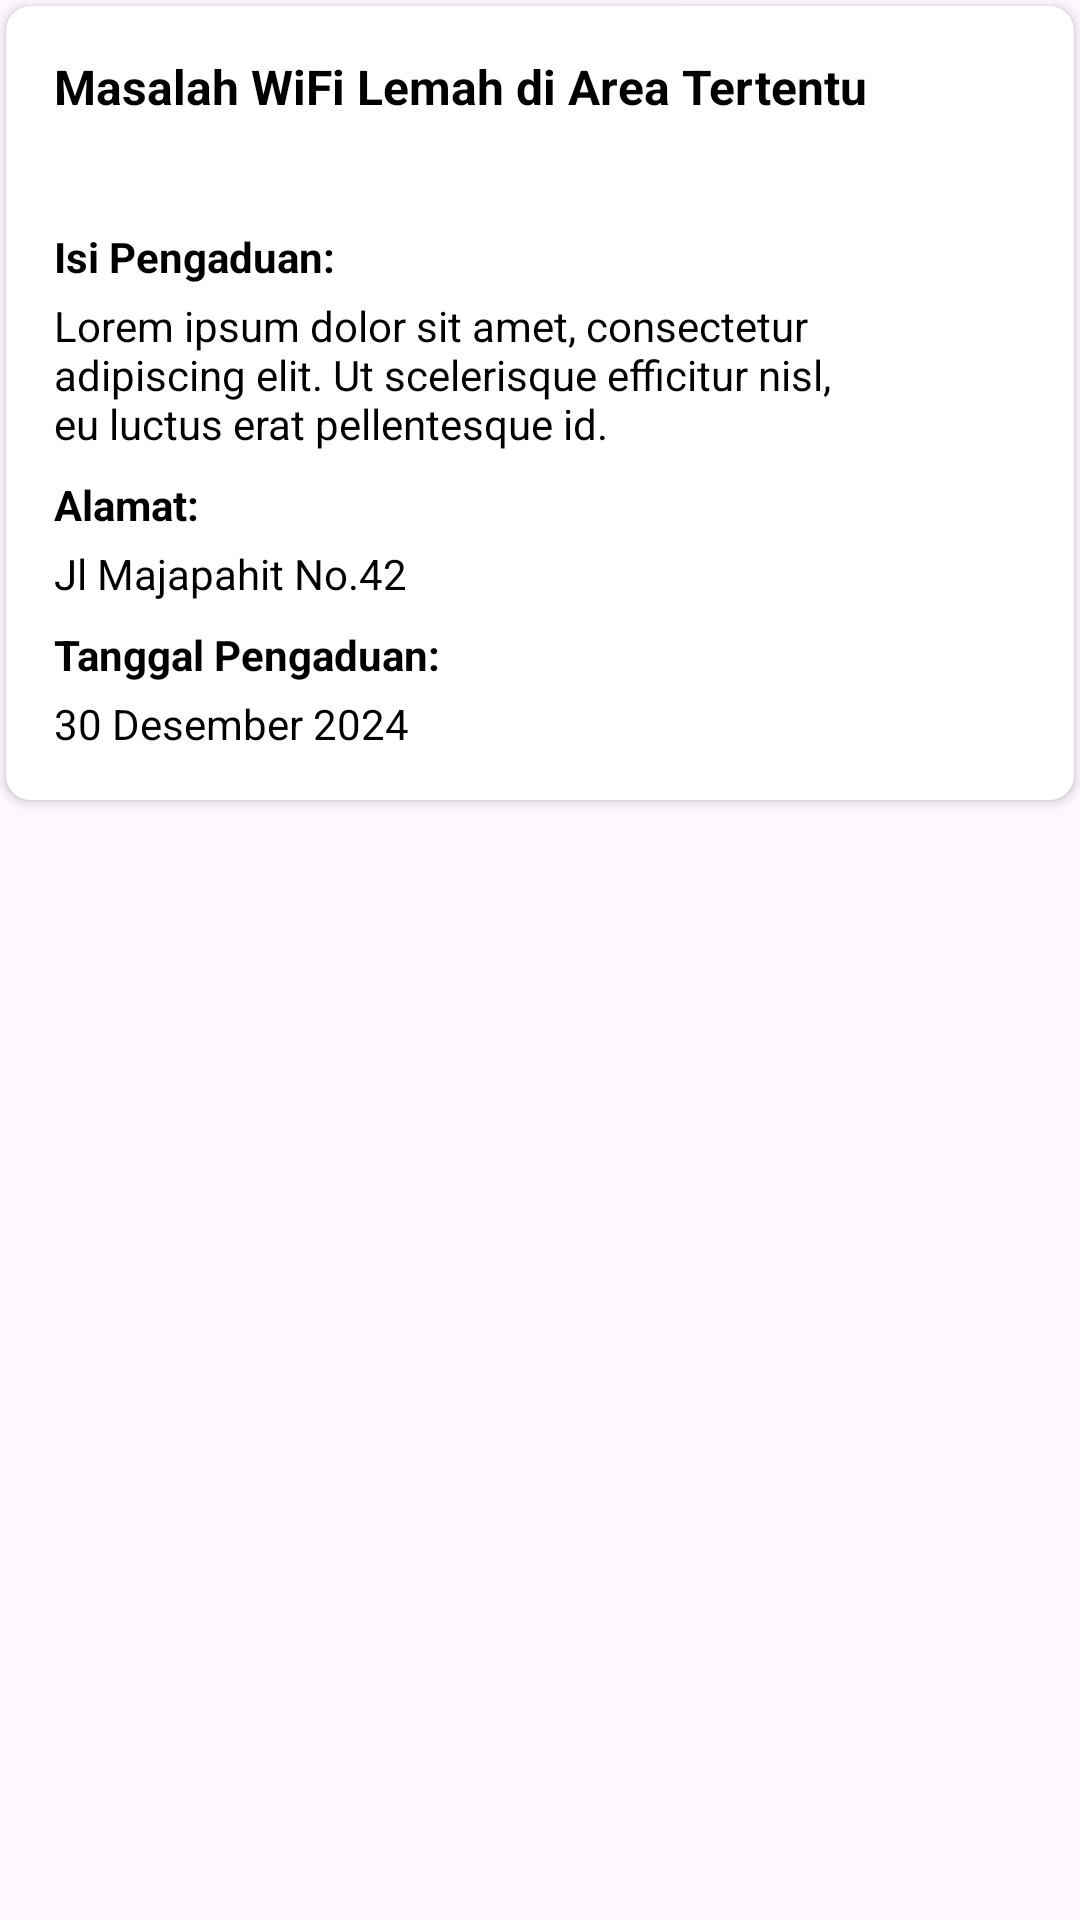

Layout XML and referenced resources for this Android screen:
<!-- AndroidManifest.xml: application theme Theme.Iconnet -->
<!-- res/layout/daftar_tugas_teknisi.xml -->
<?xml version="1.0" encoding="utf-8"?>
<RelativeLayout xmlns:android="http://schemas.android.com/apk/res/android"
    xmlns:app="http://schemas.android.com/apk/res-auto"
    xmlns:tools="http://schemas.android.com/tools"
    android:id="@+id/main"
    android:layout_width="match_parent"
    android:layout_height="wrap_content">

    <androidx.cardview.widget.CardView
        android:id="@+id/cardView_order"
        android:layout_width="match_parent"
        android:layout_height="wrap_content"
        android:layout_marginHorizontal="2dp"
        android:layout_marginTop="2dp"
        android:layout_marginBottom="16dp"
        android:elevation="1dp"
        app:cardCornerRadius="8dp"
        app:cardBackgroundColor="@android:color/white"
        android:clickable="true"
        tools:ignore="KeyboardInaccessibleWidget">

        <LinearLayout
            android:layout_width="match_parent"
            android:layout_height="match_parent"
            android:orientation="vertical"
            android:padding="16dp">

            <LinearLayout
                android:layout_width="match_parent"
                android:layout_height="wrap_content"
                android:orientation="horizontal">

                <LinearLayout
                    android:layout_width="0dp"
                    android:layout_height="wrap_content"
                    android:layout_weight="1"
                    android:orientation="vertical">

                    <TextView
                        android:id="@+id/tvJudul"
                        android:layout_width="wrap_content"
                        android:layout_height="wrap_content"
                        android:layout_marginBottom="8dp"
                        android:text="Masalah WiFi Lemah di Area Tertentu"
                        android:textSize="16sp"
                        android:textStyle="bold"
                        android:textColor="@android:color/black" />

                    <TextView
                        android:id="@+id/tvStatus"
                        android:layout_width="wrap_content"
                        android:layout_height="wrap_content"
                        android:layout_marginBottom="8dp"
                        android:text="Proses"
                        android:textColor="@android:color/white"
                        android:textStyle="bold"
                        android:textSize="12sp"
                        android:paddingVertical="2dp"
                        android:paddingHorizontal="12dp"
                        android:backgroundTint="@color/red"
                        android:background="@drawable/badge_terpilih" />

                    <TextView
                        android:layout_width="wrap_content"
                        android:layout_height="wrap_content"
                        android:layout_marginBottom="4dp"
                        android:text="Isi Pengaduan:"
                        android:textStyle="bold"
                        android:textSize="14sp"
                        android:textColor="@android:color/black" />

                    <TextView
                        android:id="@+id/tvIsiPengaduan"
                        android:layout_width="wrap_content"
                        android:layout_height="wrap_content"
                        android:layout_marginBottom="8dp"
                        android:text="Lorem ipsum dolor sit amet, consectetur adipiscing elit. Ut scelerisque efficitur nisl, eu luctus erat pellentesque id."
                        android:textSize="14sp"
                        android:textColor="@android:color/black" />

                    <TextView
                        android:layout_width="wrap_content"
                        android:layout_height="wrap_content"
                        android:layout_marginBottom="4dp"
                        android:text="Alamat:"
                        android:textStyle="bold"
                        android:textSize="14sp"
                        android:textColor="@android:color/black" />

                    <TextView
                        android:id="@+id/tvAlamat"
                        android:layout_width="wrap_content"
                        android:layout_height="wrap_content"
                        android:layout_marginBottom="8dp"
                        android:text="Jl Majapahit No.42"
                        android:textSize="14sp"
                        android:textColor="@android:color/black" />

                    <TextView
                        android:layout_width="wrap_content"
                        android:layout_height="wrap_content"
                        android:layout_marginBottom="4dp"
                        android:text="Tanggal Pengaduan:"
                        android:textStyle="bold"
                        android:textSize="14sp"
                        android:textColor="@android:color/black" />

                    <TextView
                        android:id="@+id/tvTanggal"
                        android:layout_width="wrap_content"
                        android:layout_height="wrap_content"
                        android:text="30 Desember 2024"
                        android:textSize="14sp"
                        android:textColor="@android:color/black" />

                </LinearLayout>

                <ImageView
                    android:id="@+id/btn_detail"
                    android:layout_width="42dp"
                    android:layout_height="42dp"
                    android:layout_marginEnd="8dp"
                    android:background="@drawable/rectangle_background"
                    android:backgroundTint="@color/primary"
                    android:src="@drawable/ic_eye"
                    android:padding="8dp"
                    android:layout_gravity="start"
                    android:scaleType="centerInside"
                    app:tint="@color/white" />
            </LinearLayout>

        </LinearLayout>
    </androidx.cardview.widget.CardView>
</RelativeLayout>
<!-- resources referenced by this layout -->
<resources>
  <color name="primary">#0093ae</color>
  <color name="red">#ff5e5b</color>
  <color name="white">#FFFFFFFF</color>
  <!-- drawable ic_eye (drawable) -->
  <?xml version="1.0" encoding="utf-8"?>
  <vector xmlns:android="http://schemas.android.com/apk/res/android"
      android:width="24dp"
      android:height="24dp"
      android:viewportWidth="48"
      android:viewportHeight="48">
  
      <path
          android:pathData="M0 0h48v48H0z" />
      <path
          android:fillColor="#000000"
          android:pathData="M24 9C14 9 5.46 15.22 2 24c3.46 8.78 12 15 22 15 10.01 0 18.54-6.22 22-15-3.46-8.78-11.99-15-22-15zm0 25c-5.52 0-10-4.48-10-10s4.48-10 10-10 10 4.48 10 10-4.48 10-10 10zm0-16c-3.31 0-6 2.69-6 6s2.69 6 6 6 6-2.69 6-6-2.69-6-6-6z" />
  </vector>
  <style name="Theme.Iconnet" parent="Theme.Material3.DayNight.NoActionBar">
          
          <item name="colorPrimary">@color/primary</item>
          <item name="colorPrimaryVariant">@color/primary_700</item>
          <item name="colorOnPrimary">@color/white</item>
          
          <item name="colorSecondary">@color/teal_200</item>
          <item name="colorSecondaryVariant">@color/teal_700</item>
          <item name="colorOnSecondary">@color/black</item>
          
          <item name="android:statusBarColor">?attr/colorPrimaryVariant</item>
          
      </style>
  <color name="primary_700">#087d96</color>
  <color name="teal_200">#FF03DAC5</color>
  <color name="teal_700">#FF018786</color>
  <color name="black">#FF000000</color>
</resources>
